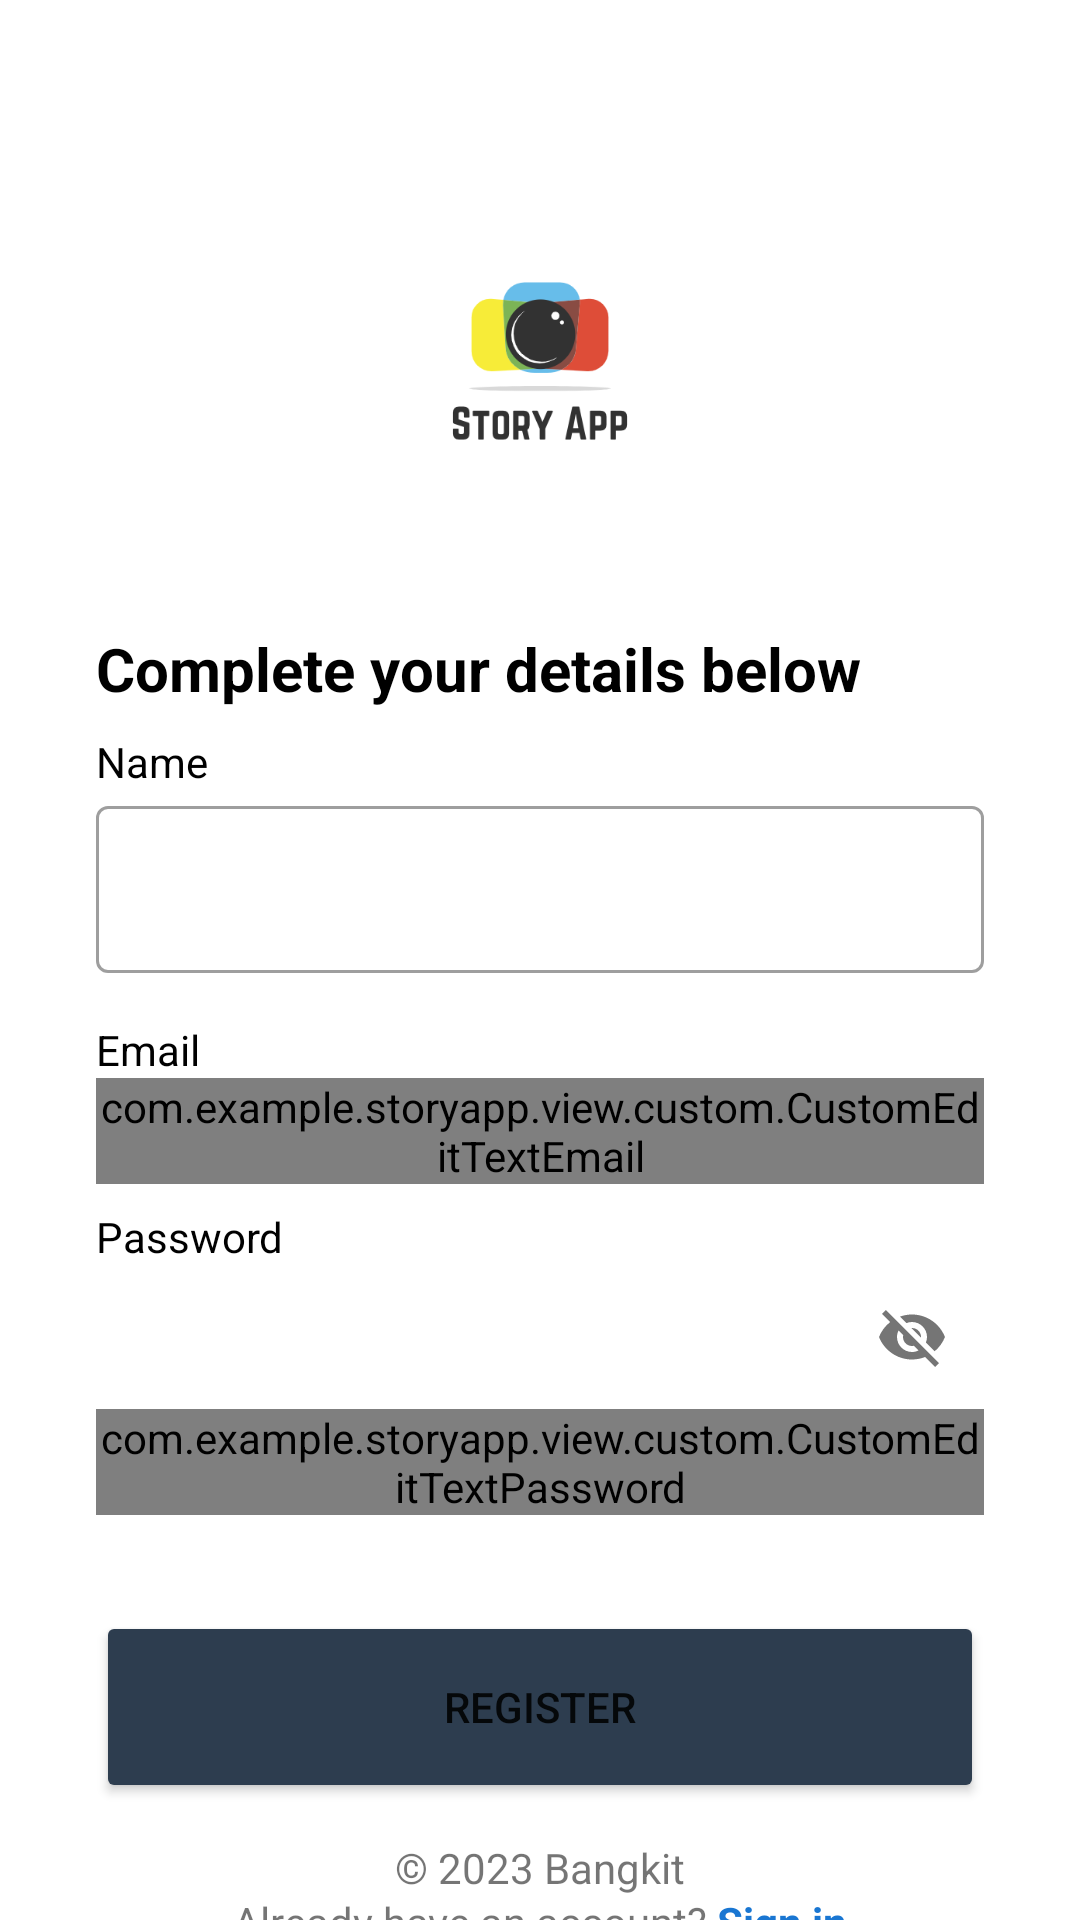

Write the Android layout XML for this screen, with the resource values it uses.
<!-- AndroidManifest.xml: application theme Theme.StoryApp -->
<!-- res/layout/activity_register.xml -->
<?xml version="1.0" encoding="utf-8"?>
<androidx.constraintlayout.widget.ConstraintLayout xmlns:android="http://schemas.android.com/apk/res/android"
    xmlns:app="http://schemas.android.com/apk/res-auto"
    xmlns:tools="http://schemas.android.com/tools"
    android:layout_width="match_parent"
    android:layout_height="match_parent"
    tools:context=".view.register.RegisterActivity">

    <ImageView
        android:id="@+id/imageView"
        android:layout_width="0dp"
        android:layout_height="0dp"
        android:layout_marginStart="32dp"
        android:layout_marginEnd="32dp"
        app:layout_constraintBottom_toTopOf="@+id/guidelineHorizontal"
        app:layout_constraintEnd_toEndOf="parent"
        app:layout_constraintStart_toStartOf="parent"
        app:layout_constraintTop_toTopOf="@+id/guideline2"
        app:srcCompat="@drawable/image_logo"
        android:contentDescription="@string/story_photo" />

    <TextView
        android:id="@+id/titleTextView"
        android:layout_width="0dp"
        android:layout_height="wrap_content"
        android:layout_marginStart="32dp"
        android:layout_marginTop="16dp"
        android:layout_marginEnd="32dp"
        android:text="@string/title_signup_page"
        android:textColor="@color/black"
        android:textSize="20sp"
        android:textStyle="bold"
        app:layout_constraintEnd_toEndOf="parent"
        app:layout_constraintHorizontal_bias="0.0"
        app:layout_constraintStart_toStartOf="parent"
        app:layout_constraintTop_toTopOf="@+id/guidelineHorizontal" />

    <TextView
        android:id="@+id/nameTextView"
        android:layout_width="wrap_content"
        android:layout_height="wrap_content"
        android:layout_marginStart="32dp"
        android:layout_marginTop="8dp"
        android:text="@string/name"
        android:textColor="@color/black"
        app:layout_constraintStart_toStartOf="parent"
        app:layout_constraintTop_toBottomOf="@+id/titleTextView" />

    <com.google.android.material.textfield.TextInputLayout
        android:id="@+id/nameEditTextLayout"
        style="@style/Widget.MaterialComponents.TextInputLayout.OutlinedBox"
        android:layout_width="0dp"
        android:layout_height="wrap_content"
        android:layout_marginStart="32dp"
        android:layout_marginEnd="32dp"
        app:layout_constraintEnd_toEndOf="parent"
        app:layout_constraintStart_toStartOf="parent"
        app:layout_constraintTop_toBottomOf="@+id/nameTextView"
        app:startIconDrawable="@drawable/ic_baseline_person_24">

        <com.google.android.material.textfield.TextInputEditText
            android:id="@+id/nameEditText"
            android:layout_width="match_parent"
            android:layout_height="wrap_content"
            android:ems="10"
            android:inputType="text"
            app:passwordToggleEnabled="true" />
    </com.google.android.material.textfield.TextInputLayout>

    <TextView
        android:id="@+id/emailTextView"
        android:layout_width="wrap_content"
        android:layout_height="wrap_content"
        android:layout_marginStart="32dp"
        android:layout_marginTop="16dp"
        android:text="@string/email"
        android:textColor="@color/black"
        app:layout_constraintStart_toStartOf="parent"
        app:layout_constraintTop_toBottomOf="@+id/nameEditTextLayout" />

    <com.google.android.material.textfield.TextInputLayout
        android:id="@+id/emailEditTextLayout"
        style="@style/Widget.MaterialComponents.TextInputLayout.OutlinedBox"
        android:layout_width="0dp"
        android:layout_height="wrap_content"
        android:layout_marginStart="32dp"
        android:layout_marginEnd="32dp"
        app:layout_constraintEnd_toEndOf="parent"
        app:layout_constraintStart_toStartOf="parent"
        app:layout_constraintTop_toBottomOf="@+id/emailTextView"
        app:startIconDrawable="@drawable/ic_baseline_email_24">

        <com.example.storyapp.view.custom.CustomEditTextEmail
            android:id="@+id/emailEditText"
            android:layout_width="match_parent"
            android:layout_height="wrap_content"
            android:ems="10"
            android:inputType="textEmailAddress" />
    </com.google.android.material.textfield.TextInputLayout>

    <TextView
        android:id="@+id/passwordTextView"
        android:layout_width="wrap_content"
        android:layout_height="wrap_content"
        android:layout_marginStart="32dp"
        android:layout_marginTop="8dp"
        android:text="@string/password"
        android:textColor="@color/black"
        app:layout_constraintStart_toStartOf="parent"
        app:layout_constraintTop_toBottomOf="@+id/emailEditTextLayout" />

    <com.google.android.material.textfield.TextInputLayout
        android:id="@+id/passwordEditTextLayout"
        style="@style/Widget.MaterialComponents.TextInputLayout.OutlinedBox"
        android:layout_width="0dp"
        android:layout_height="wrap_content"
        android:layout_marginStart="32dp"
        android:layout_marginEnd="32dp"
        app:layout_constraintEnd_toEndOf="parent"
        app:layout_constraintStart_toStartOf="parent"
        app:layout_constraintTop_toBottomOf="@+id/passwordTextView"
        app:passwordToggleEnabled="true"
        app:startIconDrawable="@drawable/ic_baseline_lock_24">

        <com.example.storyapp.view.custom.CustomEditTextPassword
            android:id="@+id/passwordEditText"
            android:layout_width="match_parent"
            android:layout_height="wrap_content"
            android:ems="10"
            android:inputType="textPassword"
            app:passwordToggleEnabled="true"
            tools:ignore="SpeakableTextPresentCheck" />
    </com.google.android.material.textfield.TextInputLayout>

    <Button
        android:id="@+id/signupButton"
        android:layout_width="0dp"
        android:layout_height="64dp"
        android:layout_marginStart="32dp"
        android:layout_marginTop="32dp"
        android:layout_marginEnd="32dp"
        android:backgroundTint="@color/navi"
        android:text="@string/register"
        app:layout_constraintEnd_toEndOf="parent"
        app:layout_constraintStart_toStartOf="parent"
        app:layout_constraintTop_toBottomOf="@+id/passwordEditTextLayout" />

    <androidx.constraintlayout.widget.Guideline
        android:id="@+id/guidelineHorizontal"
        android:layout_width="wrap_content"
        android:layout_height="64dp"
        android:orientation="horizontal"
        app:layout_constraintEnd_toEndOf="parent"
        app:layout_constraintGuide_percent="0.30191082"
        app:layout_constraintStart_toStartOf="parent" />

    <androidx.constraintlayout.widget.Guideline
        android:id="@+id/guidelineVertical"
        android:layout_width="wrap_content"
        android:layout_height="64dp"
        android:orientation="vertical"
        app:layout_constraintEnd_toEndOf="parent"
        app:layout_constraintGuide_percent="0.5"
        app:layout_constraintStart_toStartOf="parent" />

    <LinearLayout
        android:layout_width="wrap_content"
        android:layout_height="wrap_content"
        android:layout_marginTop="30dp"
        android:orientation="horizontal"
        app:layout_constraintTop_toBottomOf="@+id/signupButton"
        app:layout_constraintStart_toStartOf="parent"
        app:layout_constraintEnd_toEndOf="parent">

        <TextView
            android:id="@+id/textView1"
            android:layout_width="wrap_content"
            android:layout_height="wrap_content"
            android:text="@string/already_have_an_account"
            android:textSize="14sp"
            android:textStyle="normal"
            android:layout_marginEnd="3dp"
            />

        <TextView
            android:id="@+id/loginButton"
            android:layout_width="wrap_content"
            android:layout_height="wrap_content"
            android:text="@string/sign_in"
            android:textColor="@color/blue_700"
            android:textSize="14sp"
            android:textStyle="bold"/>

    </LinearLayout>

    <TextView
        android:id="@+id/copyrightTextView"
        android:layout_width="wrap_content"
        android:layout_height="wrap_content"
        android:layout_marginStart="32dp"
        android:layout_marginEnd="32dp"
        android:layout_marginBottom="8dp"
        android:text="@string/copyright"
        android:textSize="14sp"
        app:layout_constraintBottom_toBottomOf="parent"
        app:layout_constraintEnd_toEndOf="parent"
        app:layout_constraintStart_toStartOf="parent" />

    <androidx.constraintlayout.widget.Guideline
        android:id="@+id/guideline2"
        android:layout_width="wrap_content"
        android:layout_height="64dp"
        android:orientation="horizontal"
        app:layout_constraintGuide_percent="0.1" />

    <ProgressBar
        android:id="@+id/progressBar"
        style="?android:attr/progressBarStyle"
        android:layout_width="wrap_content"
        android:layout_height="wrap_content"
        android:visibility="gone"
        app:layout_constraintBottom_toBottomOf="parent"
        app:layout_constraintEnd_toEndOf="parent"
        app:layout_constraintStart_toStartOf="parent"
        app:layout_constraintTop_toTopOf="parent"
        tools:visibility="visible" />

</androidx.constraintlayout.widget.ConstraintLayout>
<!-- resources referenced by this layout -->
<resources>
  <color name="black">#FF000000</color>
  <color name="blue_700">#1976D2</color>
  <color name="navi">#2D3D4F</color>
  <!-- drawable image_logo: png bitmap (drawable, 13692 bytes) -->
  <string name="already_have_an_account">Already have an account?</string>
  <string name="copyright" translatable="false">© 2023 Bangkit</string>
  <string name="email">Email</string>
  <string name="name">Name</string>
  <string name="password">Password</string>
  <string name="register">Register</string>
  <string name="sign_in">Sign in</string>
  <string name="story_photo">story photo</string>
  <string name="title_signup_page">Complete your details below</string>
  <style name="Theme.StoryApp" parent="Theme.MaterialComponents.DayNight.DarkActionBar">
          
          <item name="colorPrimary">@color/blue_500</item>
          <item name="colorPrimaryVariant">@color/blue_700</item>
          <item name="colorOnPrimary">@color/white</item>
          
          <item name="colorSecondary">@color/red_200</item>
          <item name="colorSecondaryVariant">@color/red_700</item>
          <item name="colorOnSecondary">@color/black</item>
          
          <item name="android:statusBarColor">?attr/colorPrimaryVariant</item>
          
      </style>
  <color name="blue_500">#2196F3</color>
  <color name="white">#FFFFFFFF</color>
  <color name="red_200">#F06292</color>
  <color name="red_700">#AD1457</color>
</resources>
